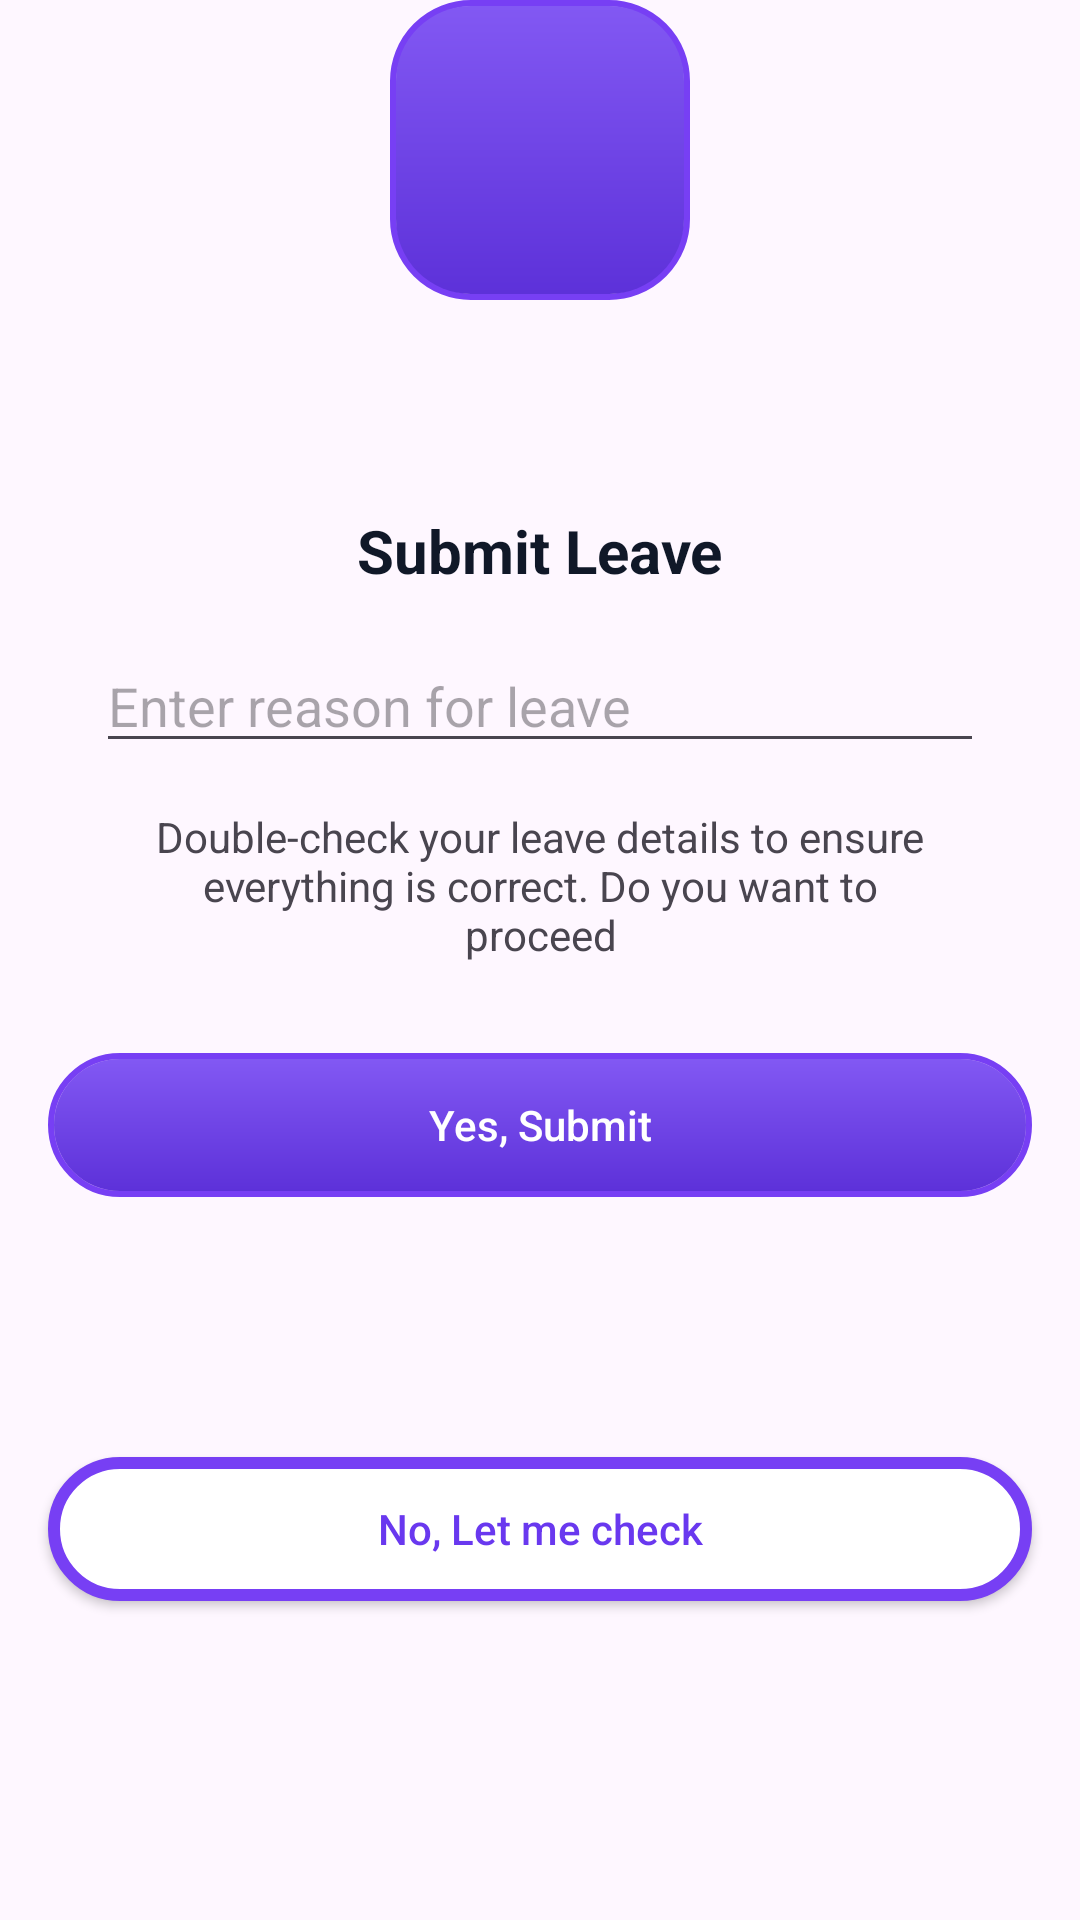

Write the Android layout XML for this screen, with the resource values it uses.
<!-- AndroidManifest.xml: application theme Theme.finalproject -->
<!-- res/layout/fragment_submit_confirm.xml -->
<?xml version="1.0" encoding="utf-8"?>
<androidx.constraintlayout.widget.ConstraintLayout xmlns:android="http://schemas.android.com/apk/res/android"
    xmlns:tools="http://schemas.android.com/tools"
    android:layout_width="match_parent"
    android:layout_height="wrap_content"
    xmlns:app="http://schemas.android.com/apk/res-auto"
    android:background="@android:color/transparent"
    >

    <View
        app:layout_constraintTop_toTopOf="parent"
        app:layout_constraintStart_toStartOf="parent"
        app:layout_constraintEnd_toEndOf="parent"
        app:layout_constraintBottom_toBottomOf="parent"
        android:layout_width="0dp"
        android:layout_height="0dp"
        android:layout_marginTop="50dp"
        android:background="@drawable/topround_rectangle"
        />

    <androidx.constraintlayout.widget.ConstraintLayout
        android:layout_width="100dp"
        android:layout_height="100dp"
        android:background="@drawable/button_gradient_outline"
        app:layout_constraintStart_toStartOf="parent"
        app:layout_constraintEnd_toEndOf="parent"
        app:layout_constraintTop_toTopOf="parent"
        android:id="@+id/mainIcon"
        >

        <ImageView
            android:layout_width="48dp"
            android:layout_height="48dp"
            app:layout_constraintStart_toStartOf="parent"
            app:layout_constraintEnd_toEndOf="parent"
            app:layout_constraintTop_toTopOf="parent"
            app:layout_constraintBottom_toBottomOf="parent"
            android:src="@drawable/ic_stack"/>

    </androidx.constraintlayout.widget.ConstraintLayout>

    <TextView
        android:id="@+id/submitLeave"
        android:layout_width="wrap_content"
        android:layout_height="wrap_content"
        android:text="@string/stack_submit_leave"
        app:layout_constraintTop_toBottomOf="@id/mainIcon"
        app:layout_constraintStart_toStartOf="parent"
        app:layout_constraintEnd_toEndOf="parent"
        android:layout_marginTop="70dp"
        android:textColor="#101828"
        android:textSize="20sp"
        android:textStyle="bold"
        />

    <EditText
        android:id="@+id/et_reason"
        android:layout_width="0dp"
        android:layout_height="wrap_content"
        android:hint="Enter reason for leave"
        app:layout_constraintTop_toBottomOf="@id/submitLeave"
        app:layout_constraintStart_toStartOf="parent"
        app:layout_constraintEnd_toEndOf="parent"
        android:layout_marginTop="16dp"
        android:layout_marginHorizontal="32dp"/>

    <TextView
        android:id="@+id/tv_double_check"
        android:layout_width="wrap_content"
        android:layout_height="wrap_content"
        app:layout_constraintStart_toStartOf="parent"
        app:layout_constraintEnd_toEndOf="parent"
        android:text="@string/tv_double_check"
        app:layout_constraintTop_toBottomOf="@id/et_reason"
        android:layout_marginTop="15dp"
        android:paddingHorizontal="50dp"
        android:gravity="center"
        />

    <android.widget.Button
        android:id="@+id/confirm_button"
        android:layout_width="328dp"
        android:layout_height="48dp"
        app:layout_constraintTop_toBottomOf="@id/tv_double_check"
        android:background="@drawable/button_gradient_outline"
        app:layout_constraintStart_toStartOf="parent"
        app:layout_constraintEnd_toEndOf="parent"
        android:text="@string/tv_yes_submit"
        android:textAllCaps="false"
        android:textColor="@color/white"
        android:layout_marginTop="30dp"
        />

    <android.widget.Button
        android:id="@+id/cancel_leave"
        android:layout_width="328dp"
        android:layout_height="48dp"
        app:layout_constraintTop_toBottomOf="@id/confirm_button"
        android:background="@drawable/cancelbutton_gradient_outline"
        app:layout_constraintStart_toStartOf="parent"
        app:layout_constraintEnd_toEndOf="parent"
        android:text="@string/tv_no_check"
        android:textAllCaps="false"
        android:textColor="#6938EF"
        android:layout_marginTop="30dp"
        app:layout_constraintBottom_toBottomOf="parent"
        android:layout_marginBottom="50dp"
        />

</androidx.constraintlayout.widget.ConstraintLayout>
<!-- resources referenced by this layout -->
<resources>
  <color name="white">#FFFFFFFF</color>
  <!-- drawable button_gradient_outline (drawable) -->
  <?xml version="1.0" encoding="utf-8"?>
  <layer-list xmlns:android="http://schemas.android.com/apk/res/android">
  
      <item>
          <shape android:shape="rectangle">
              <solid android:color="#00000000" />
              <stroke android:width="4dp" android:color="#773FF4" /> 
              <corners android:radius="25dp" />
          </shape>
      </item>
  
      <item android:left="2dp" android:right="2dp" android:top="2dp" android:bottom="2dp">
          <shape android:shape="rectangle">
              <solid android:color="#00000000" />
              <stroke android:width="2dp" android:color="#C29EF2" />
              <corners android:radius="25dp" />
          </shape>
      </item>
  
  
      <item android:top="2dp" android:bottom="2dp" android:left="2dp" android:right="2dp">
          <shape android:shape="rectangle">
  
              <gradient
                  android:startColor="#8258F3"
                  android:endColor="#5D31D9"
                  android:angle="270"/>
              <corners android:radius="25dp" />
          </shape>
      </item>
  </layer-list>
  <!-- drawable cancelbutton_gradient_outline (drawable) -->
  <?xml version="1.0" encoding="utf-8"?>
  <layer-list xmlns:android="http://schemas.android.com/apk/res/android">
  
      <item>
          <shape android:shape="rectangle">
              <solid android:color="@color/white" />
              <stroke android:width="4dp" android:color="#773FF4" /> 
              <corners android:radius="25dp" />
          </shape>
      </item>
  
  
  </layer-list>
  <string name="stack_submit_leave">Submit Leave</string>
  <string name="tv_double_check">Double-check your leave details to ensure everything is correct. Do you want to proceed</string>
  <string name="tv_no_check">No, Let me check</string>
  <string name="tv_yes_submit">Yes, Submit</string>
  <style name="Theme.finalproject" parent="Base.Theme.finalproject" />
  <style name="Base.Theme.finalproject" parent="Theme.Material3.DayNight.NoActionBar">
          
          
      </style>
</resources>
